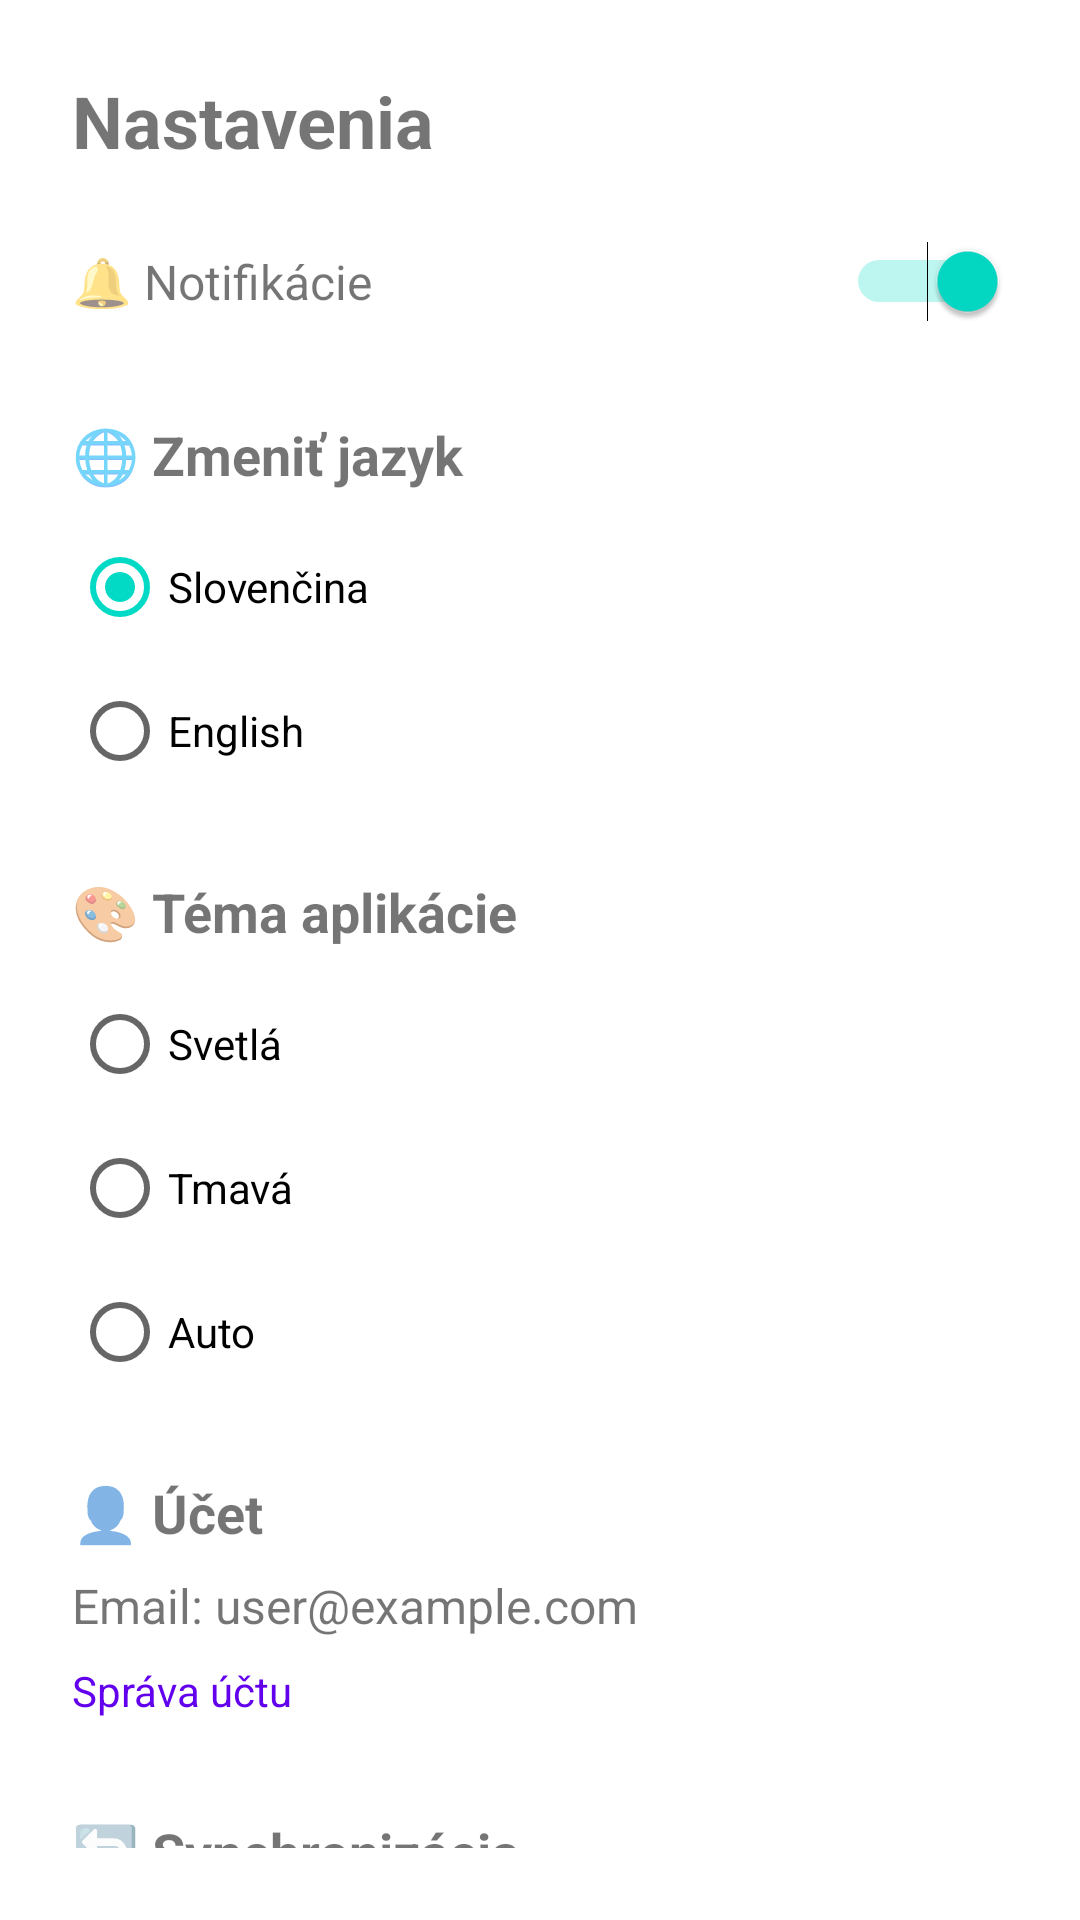

Here is an Android app screen rendered from its layout file. Give the layout XML and the strings, colors and styles it references.
<!-- AndroidManifest.xml: application theme Theme.Moneytrack -->
<!-- res/layout/fragment_settings.xml -->
<?xml version="1.0" encoding="utf-8"?>
<ScrollView xmlns:android="http://schemas.android.com/apk/res/android"
    android:layout_width="match_parent"
    android:layout_height="match_parent"
    android:padding="24dp"
    android:scrollbars="none"
    android:fadeScrollbars="false">

    <LinearLayout
        android:layout_width="match_parent"
        android:layout_height="wrap_content"
        android:orientation="vertical">

        <TextView
            android:layout_width="match_parent"
            android:layout_height="wrap_content"
            android:text="Nastavenia"
            android:textSize="24sp"
            android:textStyle="bold"
            android:paddingBottom="16dp" />

        
        <LinearLayout
            android:layout_width="match_parent"
            android:layout_height="wrap_content"
            android:orientation="horizontal"
            android:gravity="center_vertical"
            android:paddingVertical="8dp">

            <TextView
                android:layout_width="0dp"
                android:layout_height="wrap_content"
                android:layout_weight="1"
                android:text="🔔 Notifikácie"
                android:textSize="16sp" />

            <Switch
                android:id="@+id/switchNotifications"
                android:layout_width="wrap_content"
                android:layout_height="wrap_content"
                android:checked="true" />
        </LinearLayout>

        
        <TextView
            android:layout_width="match_parent"
            android:layout_height="wrap_content"
            android:text="🌐 Zmeniť jazyk"
            android:textSize="18sp"
            android:textStyle="bold"
            android:paddingTop="24dp"
            android:paddingBottom="8dp" />

        <RadioGroup
            android:id="@+id/languageGroup"
            android:layout_width="match_parent"
            android:layout_height="wrap_content"
            android:orientation="vertical">

            <RadioButton
                android:id="@+id/langSlovak"
                android:layout_width="wrap_content"
                android:layout_height="wrap_content"
                android:text="Slovenčina"
                android:checked="true" />

            <RadioButton
                android:id="@+id/langEnglish"
                android:layout_width="wrap_content"
                android:layout_height="wrap_content"
                android:text="English" />
        </RadioGroup>

        
        <TextView
            android:layout_width="match_parent"
            android:layout_height="wrap_content"
            android:text="🎨 Téma aplikácie"
            android:textSize="18sp"
            android:textStyle="bold"
            android:paddingTop="24dp"
            android:paddingBottom="8dp" />

        <RadioGroup
            android:id="@+id/themeGroup"
            android:layout_width="match_parent"
            android:layout_height="wrap_content"
            android:orientation="vertical">

            <RadioButton
                android:id="@+id/themeLight"
                android:layout_width="wrap_content"
                android:layout_height="wrap_content"
                android:text="Svetlá" />

            <RadioButton
                android:id="@+id/themeDark"
                android:layout_width="wrap_content"
                android:layout_height="wrap_content"
                android:text="Tmavá" />

            <RadioButton
                android:id="@+id/themeAuto"
                android:layout_width="wrap_content"
                android:layout_height="wrap_content"
                android:text="Auto" />
        </RadioGroup>

        
        <TextView
            android:layout_width="match_parent"
            android:layout_height="wrap_content"
            android:text="👤 Účet"
            android:textSize="18sp"
            android:textStyle="bold"
            android:paddingTop="24dp"
            android:paddingBottom="8dp" />

        <TextView
            android:id="@+id/textViewEmail"
            android:layout_width="match_parent"
            android:layout_height="wrap_content"
            android:text="Email: user@example.com"
            android:textSize="16sp"
            android:paddingBottom="8dp" />

        <TextView
            android:layout_width="match_parent"
            android:layout_height="wrap_content"
            android:text="Správa účtu"
            android:textColor="?attr/colorPrimary"
            android:paddingBottom="16dp" />

        
        <TextView
            android:layout_width="match_parent"
            android:layout_height="wrap_content"
            android:text="🔄 Synchronizácia"
            android:textSize="18sp"
            android:textStyle="bold"
            android:paddingTop="16dp"
            android:paddingBottom="8dp" />

        <TextView
            android:layout_width="match_parent"
            android:layout_height="wrap_content"
            android:text="Posledná synchronizácia: dnes"
            android:textSize="16sp"
            android:paddingBottom="8dp" />

        <TextView
            android:layout_width="match_parent"
            android:layout_height="wrap_content"
            android:text="Synchronizovať teraz"
            android:textColor="?attr/colorPrimary"
            android:paddingBottom="16dp" />

        
        <TextView
            android:layout_width="match_parent"
            android:layout_height="wrap_content"
            android:text="ℹ️ Informácie o aplikácii"
            android:textSize="18sp"
            android:textStyle="bold"
            android:paddingTop="16dp"
            android:paddingBottom="8dp" />

        <TextView
            android:layout_width="match_parent"
            android:layout_height="wrap_content"
            android:text="Verzia: 4.9.5"
            android:textSize="16sp"
            android:paddingBottom="8dp" />

        <TextView
            android:layout_width="match_parent"
            android:layout_height="wrap_content"
            android:text="Podmienky používania"
            android:textColor="?attr/colorPrimary"
            android:paddingBottom="16dp" />

    </LinearLayout>
</ScrollView>
<!-- resources referenced by this layout -->
<resources>
  <style name="Theme.Moneytrack" parent="Theme.MaterialComponents.DayNight.NoActionBar">
          
          <item name="colorPrimary">@color/purple_500</item>
          <item name="colorPrimaryVariant">@color/purple_700</item>
          <item name="colorOnPrimary">@color/white</item>
          
          <item name="colorSecondary">@color/teal_200</item>
          <item name="colorSecondaryVariant">@color/teal_700</item>
          <item name="colorOnSecondary">@color/black</item>
          
          <item name="android:statusBarColor">?attr/colorPrimaryVariant</item>
          
          <item name="background">@color/background</item>
          <item name="background_secondary">@color/background_secondary</item>
          <item name="colorOnPrimaryText">@color/black_text</item>
      </style>
  <color name="purple_500">#FF6200EE</color>
  <color name="purple_700">#FF3700B3</color>
  <color name="white">#FFFFFFFF</color>
  <color name="teal_200">#FF03DAC5</color>
  <color name="teal_700">#FF018786</color>
  <color name="black">#FF000000</color>
  <color name="background">#FFFFFF</color>
  <color name="background_secondary">#FFFFFF</color>
  <color name="black_text">#000000</color>
</resources>
